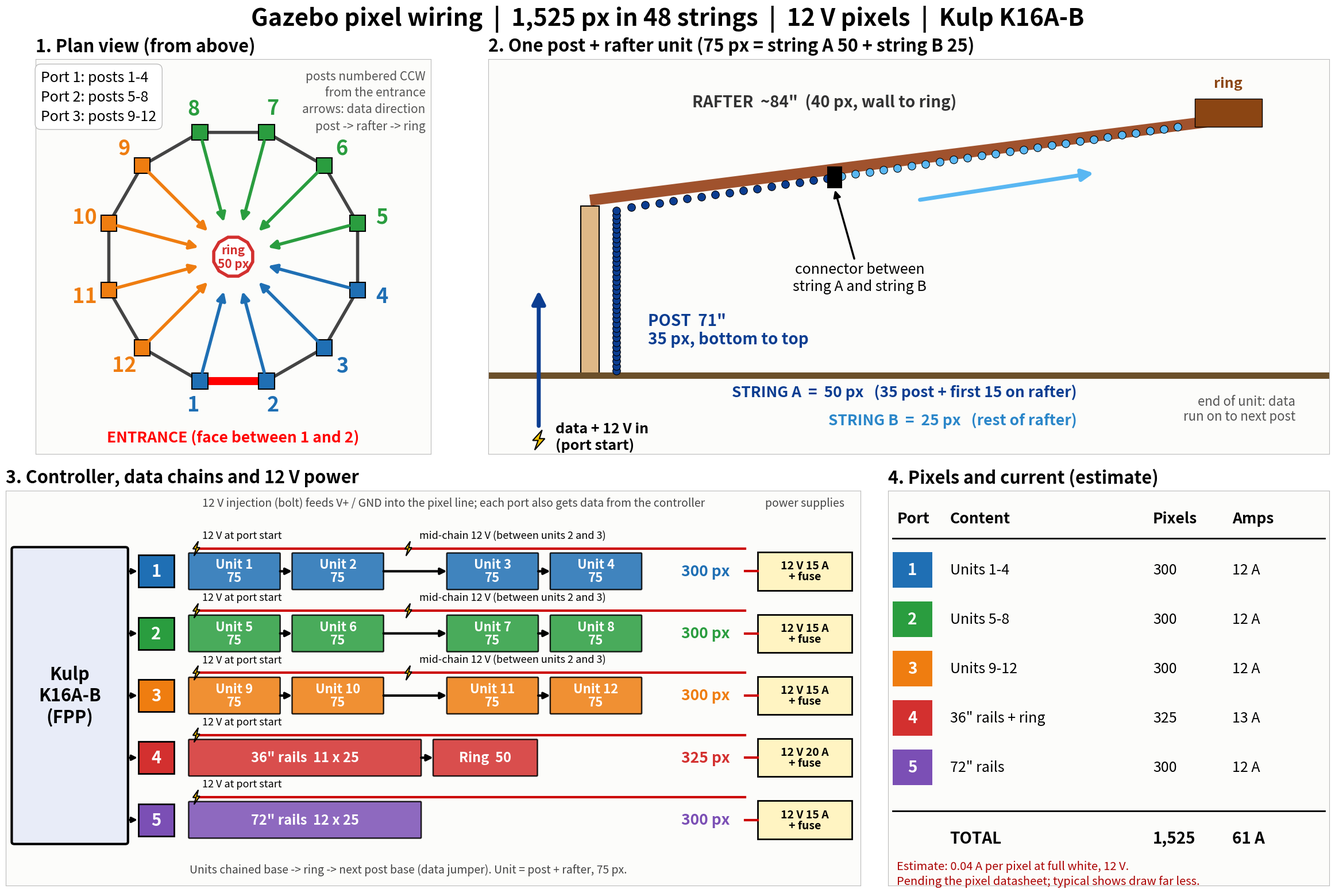

Write the Python code that produced this figure.
import numpy as np, matplotlib, os
matplotlib.use('Agg')
import matplotlib.pyplot as plt
from matplotlib.patches import Rectangle, FancyBboxPatch, Polygon, Circle, FancyArrowPatch
C={1:'#1f6fb4',2:'#2a9d3f',3:'#ef7d10',4:'#d3302f',5:'#7b4fb5'}
BG='#ffffff'; FS=17
fig=plt.figure(figsize=(24,16),dpi=100,facecolor=BG)
def panel(rect,title,frame=True):
    ax=fig.add_axes(rect,facecolor='#fcfcfa');ax.set_title(title,fontsize=22,fontweight='bold',loc='left',pad=10)
    ax.set_xticks([]);ax.set_yticks([])
    for s in ax.spines.values():s.set_color('#bbb');s.set_visible(frame)
    return ax
def arr(ax,a,b,c='k',lw=3.5,ms=28):
    ax.add_patch(FancyArrowPatch(a,b,arrowstyle='-|>',mutation_scale=ms,color=c,lw=lw,zorder=7,shrinkA=0,shrinkB=0))
def bolt(ax,x,y,s=1.0):
    ax.add_patch(Polygon([[x+.25*s,y+1.1*s],[x-.45*s,y-.05*s],[x-.05*s,y-.05*s],[x-.3*s,y-1.1*s],[x+.45*s,y+.15*s],[x+.05*s,y+.15*s]],fc='#f5c400',ec='k',lw=1.5,zorder=9))
fig.text(0.5,0.972,'Gazebo pixel wiring  |  1,525 px in 48 strings  |  12 V pixels  |  Kulp K16A-B',ha='center',fontsize=30,fontweight='bold')

# ===== 1. plan =====
ax=panel([0.02,0.505,0.33,0.43],'1. Plan view (from above)')
ax.set_aspect('equal');ax.set_xlim(-150,150);ax.set_ylim(-150,150)
R=97.75;ang=np.radians(-105+30*np.arange(12));P=np.c_[R*np.cos(ang),R*np.sin(ang)]
ax.add_patch(Polygon(P,fill=False,ec='#444',lw=4,zorder=2))
ax.plot([P[0][0],P[1][0]],[P[0][1],P[1][1]],color='red',lw=10,solid_capstyle='butt',zorder=3)
rin=15.3
for k in range(12):
    port=1+k//4;r=np.array([np.cos(ang[k]),np.sin(ang[k])])
    a=P[k]*0.93;b=r*(rin+12)
    arr(ax,a,b,C[port],4,22)
    ax.add_patch(Rectangle((P[k][0]-6,P[k][1]-6),12,12,fc=C[port],ec='k',lw=1.5,zorder=5))
    ax.text(*(r*(R+19)),f'{k+1}',ha='center',va='center',fontsize=26,fontweight='bold',color=C[port])
ax.add_patch(Polygon(np.c_[rin*np.cos(ang),rin*np.sin(ang)],fc='white',ec=C[4],lw=4,zorder=6))
ax.text(0,0,'ring\n50 px',ha='center',va='center',fontsize=15,fontweight='bold',color=C[4],zorder=8)
ax.text(0,-138,'ENTRANCE (face between 1 and 2)',ha='center',va='center',fontsize=19,color='red',fontweight='bold')
ax.text(-146,142,'Port 1: posts 1-4\nPort 2: posts 5-8\nPort 3: posts 9-12',fontsize=18,va='top',linespacing=1.4,
        bbox=dict(fc='white',ec='#bbb',boxstyle='round,pad=0.4'))
for p,(x,y) in zip((1,2,3),((-139,125),(-139,108),(-139,91))):pass
ax.text(146,142,'posts numbered CCW\nfrom the entrance\narrows: data direction\npost -> rafter -> ring',fontsize=15,va='top',ha='right',color='#555',linespacing=1.4)

# ===== 2. one unit =====
ax=panel([0.37,0.505,0.61,0.43],'2. One post + rafter unit (75 px = string A 50 + string B 25)')
ax.set_xlim(0,100);ax.set_ylim(-14,56)
ax.plot([0,100],[0,0],color='#6b4f2a',lw=8)
ax.add_patch(Rectangle((11,0),2.2,30,fc='#deb887',ec='k',lw=1.5,zorder=1))
ax.plot([12.1,86],[31,45],color='#a0522d',lw=14,solid_capstyle='butt',zorder=1)
ax.add_patch(Rectangle((84,44),8,5,fc='#8b4513',ec='k',zorder=1));ax.text(88,51,'ring',ha='center',fontsize=18,fontweight='bold',color='#8b4513')
cA='#0b3d91';cB='#59b7f2'
zs=np.linspace(0.8,29.2,35);ax.scatter(np.full(35,15.2),zs,s=95,c=cA,edgecolors='k',linewidths=.8,zorder=6)
t=np.linspace(0,1,40);rx=17+t*(82-17);ry=31.3+t*(45.5-31.3)-1.5
ax.scatter(rx[:15],ry[:15],s=95,c=cA,edgecolors='k',linewidths=.8,zorder=6)
ax.scatter(rx[15:],ry[15:],s=95,c=cB,edgecolors='k',linewidths=.8,zorder=6)
# joint
jx,jy=(rx[14]+rx[15])/2,(ry[14]+ry[15])/2
ax.add_patch(Rectangle((jx-.9,jy-1.9),1.8,3.8,fc='k',zorder=8,angle=0))
ax.annotate('connector between\nstring A and string B',xy=(jx,jy-2),xytext=(jx+3,jy-15),fontsize=18,ha='center',va='top',arrowprops=dict(arrowstyle='-|>',lw=2.5,color='k'))
# data in
arr(ax,(6,-9),(6,15),cA,5,34);bolt(ax,6,-11.5,1.6)
ax.text(8,-11,'data + 12 V in\n(port start)',fontsize=18,va='center',color='k',fontweight='bold')
arr(ax,(rx[20]+1,ry[20]-6),(rx[33],ry[33]-6),cB,5,30)
ax.text(19,8,'POST  71"\n35 px, bottom to top',fontsize=20,color=cA,fontweight='bold',va='center')
ax.text(40,48.5,'RAFTER  ~84"  (40 px, wall to ring)',fontsize=20,color='#333',fontweight='bold',va='center',ha='center')
# brackets
ax.text(70,-3,'STRING A  =  50 px   (35 post + first 15 on rafter)',fontsize=19,color=cA,ha='right',va='center',fontweight='bold')
ax.text(70,-8,'STRING B  =  25 px   (rest of rafter)',fontsize=19,color='#2a86c9',ha='right',va='center',fontweight='bold')
ax.text(96,-6,'end of unit: data\nrun on to next post',fontsize=16,ha='right',va='center',color='#555')

# ===== 3. controller / chains / power =====
ax=panel([0.02,0.035,0.62,0.43],'3. Controller, data chains and 12 V power')
ax.set_xlim(0,100);ax.set_ylim(0,54)
ax.add_patch(FancyBboxPatch((1,6),13,40,boxstyle='round,pad=0.3',fc='#e8ecf8',ec='k',lw=3))
ax.text(7.5,26,'Kulp\nK16A-B\n(FPP)',ha='center',va='center',fontsize=22,fontweight='bold')
rows=[(1,['Unit 1','Unit 2',None,'Unit 3','Unit 4'],'300 px'),(2,['Unit 5','Unit 6',None,'Unit 7','Unit 8'],'300 px'),(3,['Unit 9','Unit 10',None,'Unit 11','Unit 12'],'300 px'),
      (4,['36" rails  11 x 25','Ring  50'],'325 px'),(5,['72" rails  12 x 25'],'300 px')]
yy=[43,34.5,26,17.5,9]
for (p,blocks,tot),y in zip(rows,yy):
    ax.add_patch(Rectangle((15.5,y-2.2),4.2,4.4,fc=C[p],ec='k',lw=2,zorder=4));ax.text(17.6,y,str(p),color='white',ha='center',va='center',fontsize=21,fontweight='bold',zorder=5)
    arr(ax,(14.4,y),(15.4,y),'k',2.5,14)
    x=21.5
    if p<=3:
        wid=[10.5,10.5,0,10.5,10.5];gaps=[1.6,3.2,0,1.6,0]
    elif p==4:
        wid=[27,12];gaps=[1.6,0]
    else:
        wid=[27];gaps=[0]
    xs=[]
    for b,w in zip(blocks,wid):
        if b is None: x+=6.0;continue
        ax.add_patch(FancyBboxPatch((x,y-2.4),w,4.8,boxstyle='round,pad=0.1',fc=C[p],ec='k',lw=1.8,alpha=.85))
        ax.text(x+w/2,y,b if p>3 else b+'\n75',ha='center',va='center',fontsize=16 if p<=3 else 17,color='white',fontweight='bold',linespacing=1.0)
        xs.append((x,w));x+=w+1.6
    # arrows between blocks
    for (x0,w0),(x1,_) in zip(xs[:-1],xs[1:]):
        arr(ax,(x0+w0+0.1,y),(x1-0.1,y),'k',3,16)
    ax.text(79,y,tot,fontsize=19,va='center',fontweight='bold',color=C[p])
    # power
    sx=21.5
    ax.plot([sx+0.8,86.5],[y+3.1,y+3.1],color='#c00',lw=3,zorder=3)
    bolt(ax,sx+0.8,y+3.1,0.9)
    if p<=3:
        mx=xs[1][0]+xs[1][1]+3.0;bolt(ax,mx,y+3.1,0.9)
        ax.text(mx+1.3,y+4.9,'mid-chain 12 V (between units 2 and 3)',fontsize=13,va='center')
        ax.text(sx+1.5,y+4.9,'12 V at port start',fontsize=13,va='center')
    else:
        ax.text(sx+1.5,y+4.9,'12 V at port start',fontsize=13,va='center')
ax.text(23,52.3,'12 V injection (bolt) feeds V+ / GND into the pixel line; each port also gets data from the controller',fontsize=14,color='#444',va='center')
ax.text(21.5,2.2,'Units chained base -> ring -> next post base (data jumper). Unit = post + rafter, 75 px.',fontsize=14,color='#444',va='center')
# PSU column
for (p,y),lab in zip(zip((1,2,3,4,5),yy),('12 V 15 A\n+ fuse','12 V 15 A\n+ fuse','12 V 15 A\n+ fuse','12 V 20 A\n+ fuse','12 V 15 A\n+ fuse')):
    ax.add_patch(Rectangle((88,y-2.6),11,5.2,fc='#fff4c2',ec='k',lw=2))
    ax.text(93.5,y,lab,ha='center',va='center',fontsize=14,fontweight='bold',linespacing=1.0)
    ax.plot([88,86.5],[y,y],color='#c00',lw=3);
ax.text(93.5,52.3,'power supplies',fontsize=14,ha='center',color='#444',va='center')

# ===== 4. table =====
ax=panel([0.66,0.035,0.32,0.43],'4. Pixels and current (estimate)')
ax.set_xlim(0,100);ax.set_ylim(0,100)
cols=[(2,'Port'),(14,'Content'),(60,'Pixels'),(78,'Amps')]
for x,h in cols:ax.text(x,93,h,fontsize=19,fontweight='bold',va='center')
ax.plot([1,99],[88,88],color='k',lw=2)
data=[(1,'Units 1-4',300),(2,'Units 5-8',300),(3,'Units 9-12',300),(4,'36" rails + ring',325),(5,'72" rails',300)]
for i,(p,c,n) in enumerate(data):
    y=80-i*12.5
    ax.add_patch(Rectangle((1,y-4.5),9,9,fc=C[p],ec='none'));ax.text(5.5,y,str(p),color='white',ha='center',va='center',fontsize=20,fontweight='bold')
    ax.text(14,y,c,fontsize=18,va='center');ax.text(60,y,str(n),fontsize=18,va='center')
    ax.text(78,y,f'{n*0.04:.0f} A',fontsize=18,va='center')
ax.plot([1,99],[19,19],color='k',lw=2)
tot=sum(d[2] for d in data)
ax.text(14,12,'TOTAL',fontsize=20,fontweight='bold',va='center');ax.text(60,12,f'{tot:,}',fontsize=20,fontweight='bold',va='center');ax.text(78,12,f'{tot*0.04:.0f} A',fontsize=20,fontweight='bold',va='center')
ax.text(2,3,'Estimate: 0.04 A per pixel at full white, 12 V.\nPending the pixel datasheet; typical shows draw far less.',fontsize=14.5,va='center',color='#a00',linespacing=1.3)
os.makedirs('docs',exist_ok=True) if os.path.basename(os.getcwd())=='gazebo-xlights-repo' else None
out='docs/wiring_diagram.png' if os.path.basename(os.getcwd())=='gazebo-xlights-repo' else 'wiring_diagram.png'
plt.savefig(out,dpi=100,facecolor=BG);print(out,tot,tot*0.04)
